2-way image classification set "dataset_split" from GitHub (TheSam21byte/rn-proyect); label vocabulary: Aedes aegypti, Culex quinquefasciatus.

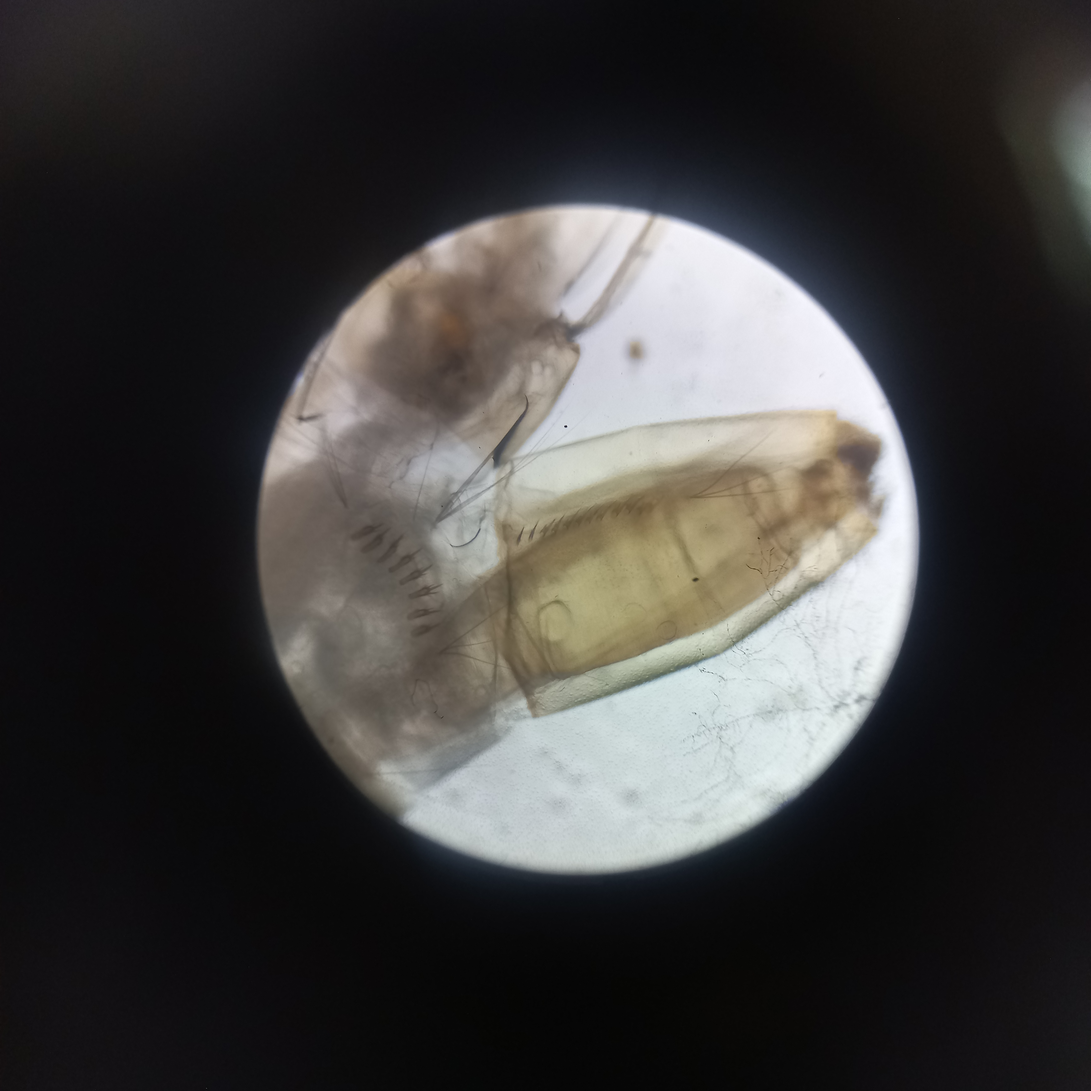
Label: Aedes aegypti

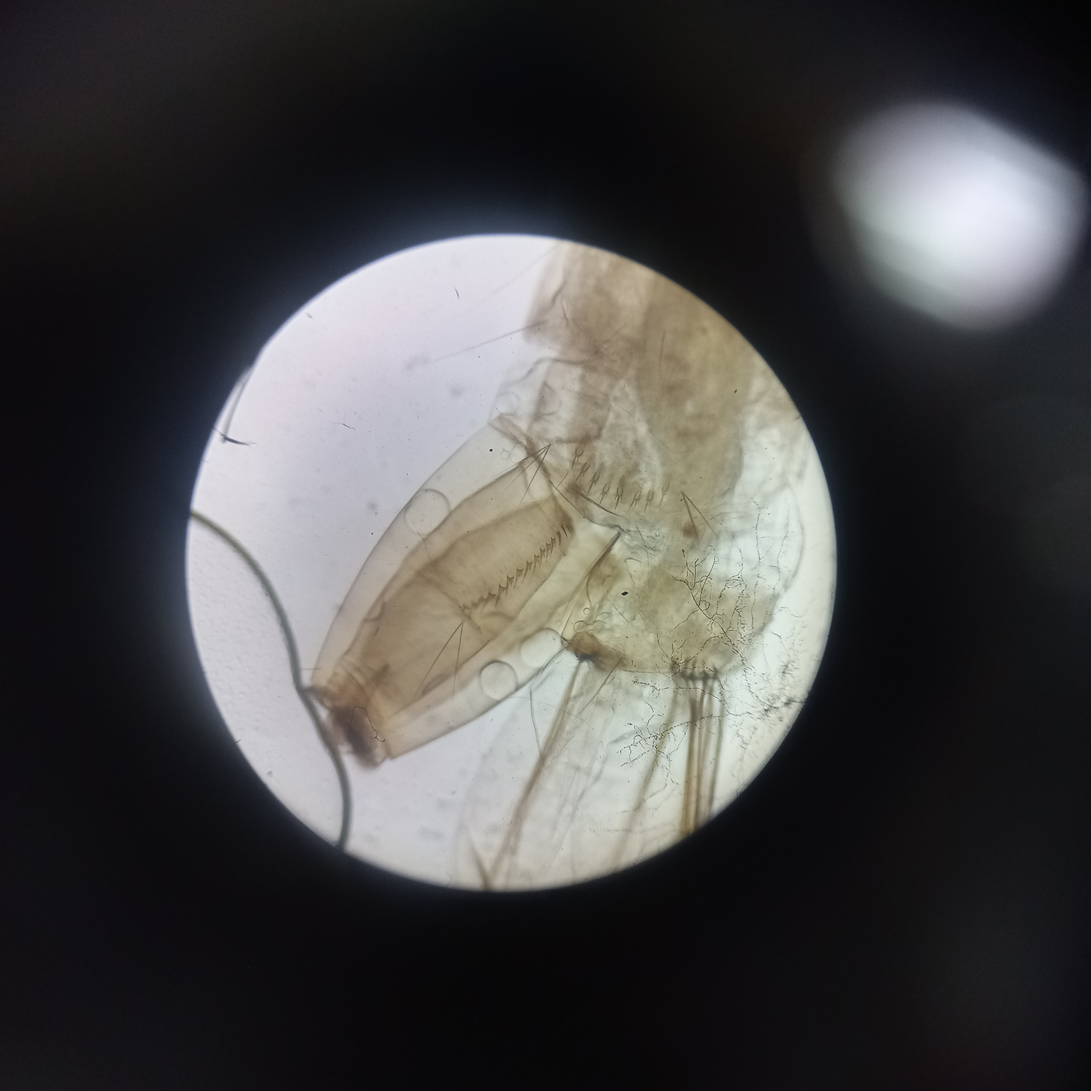
Label: Aedes aegypti

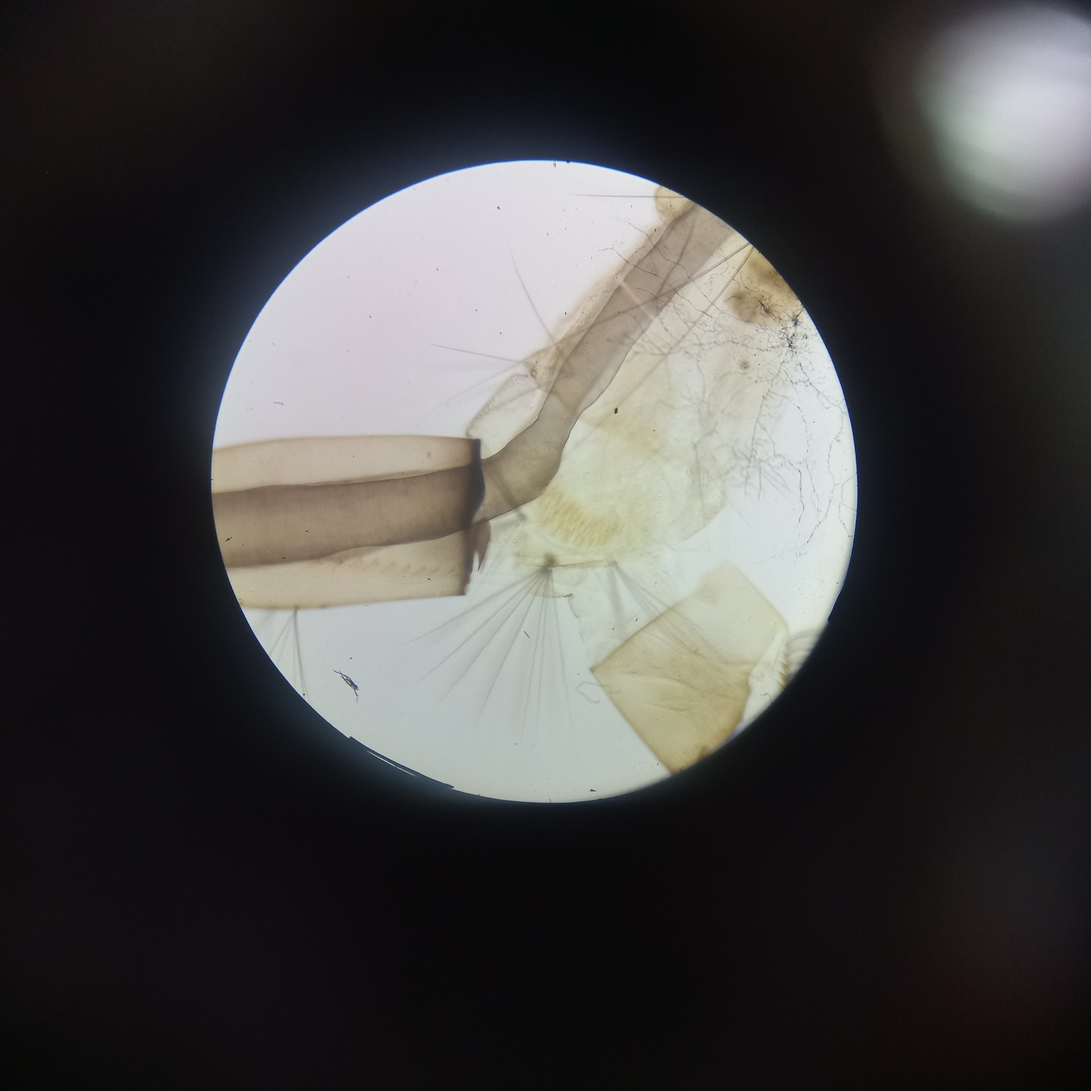
Label: Culex quinquefasciatus

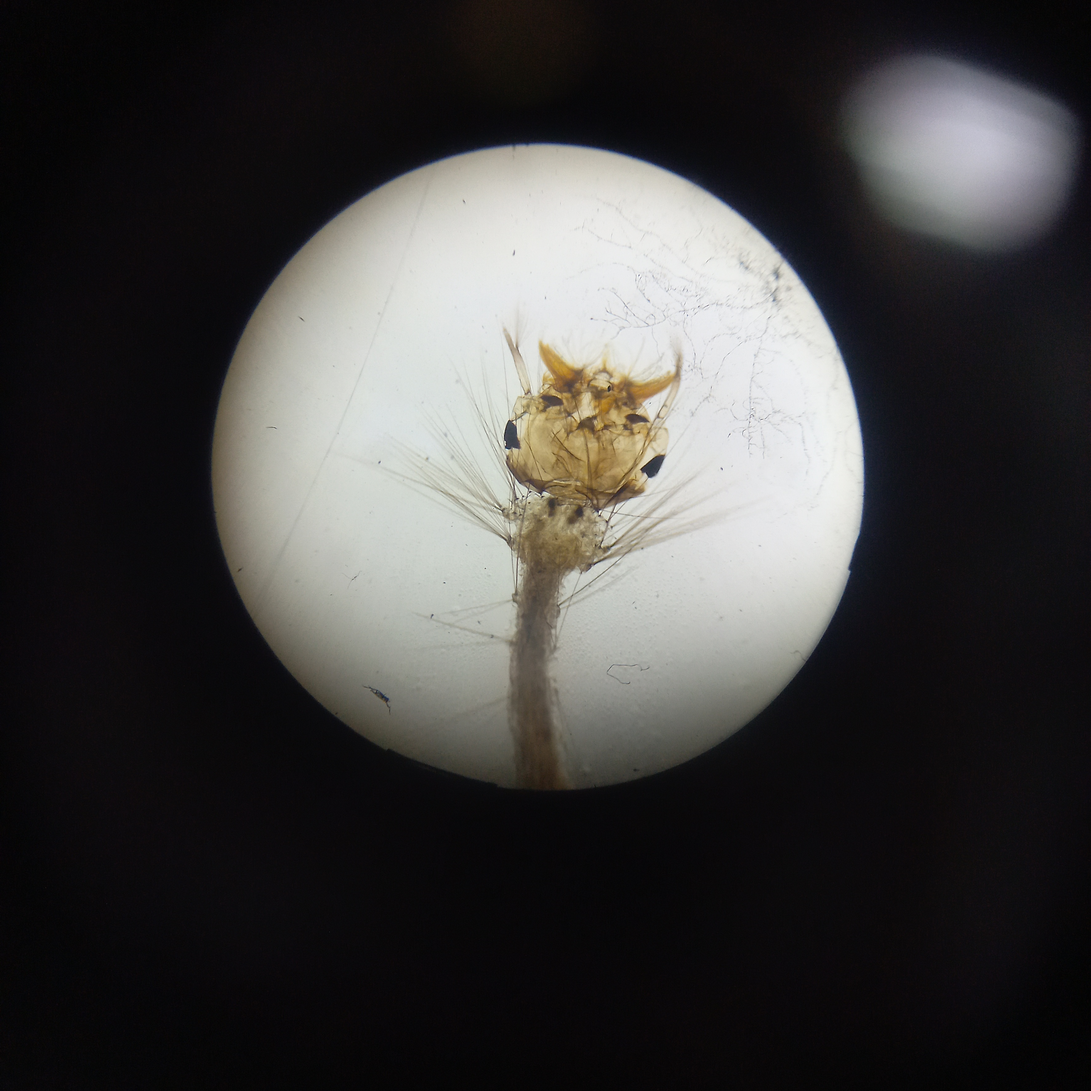
Label: Culex quinquefasciatus

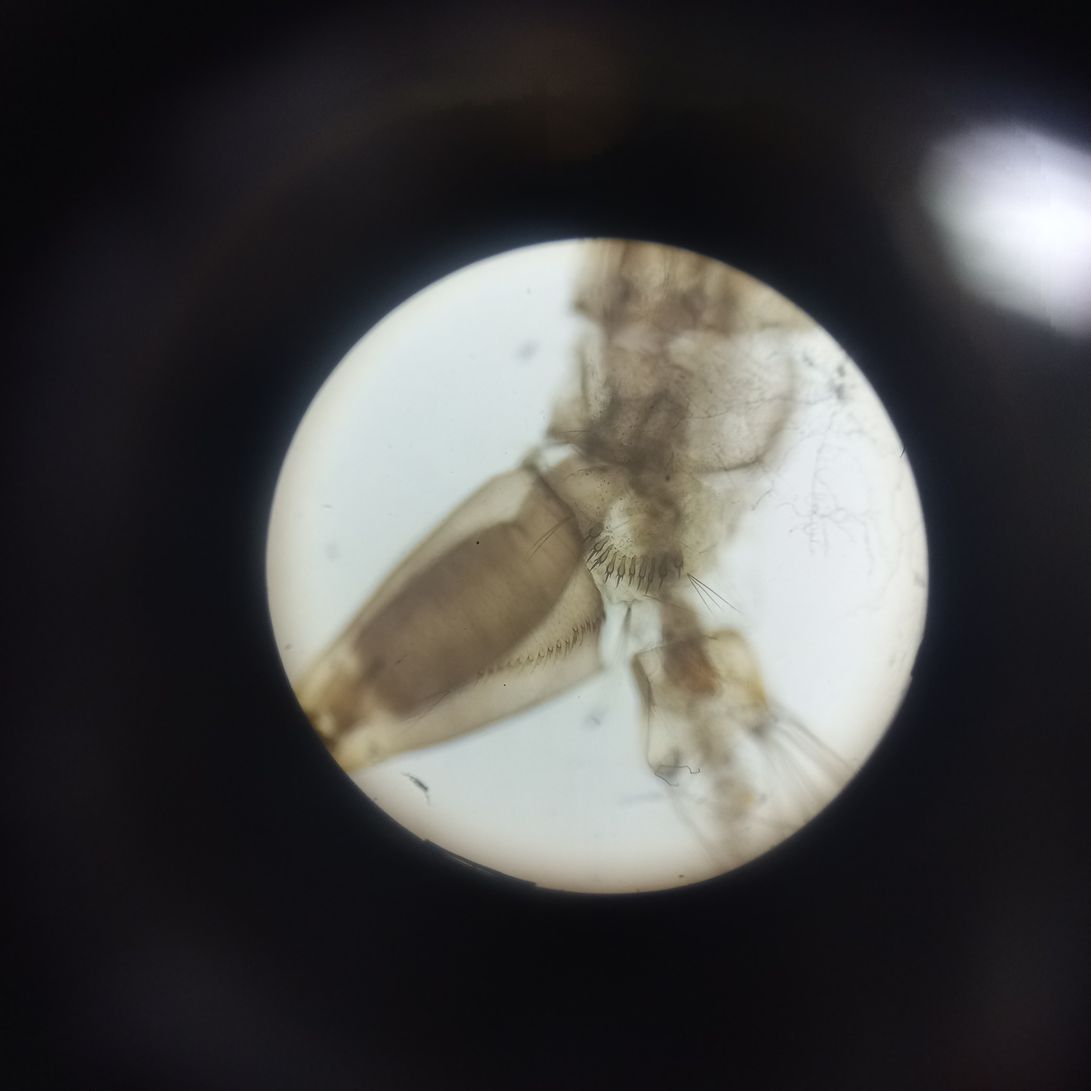
Label: Aedes aegypti

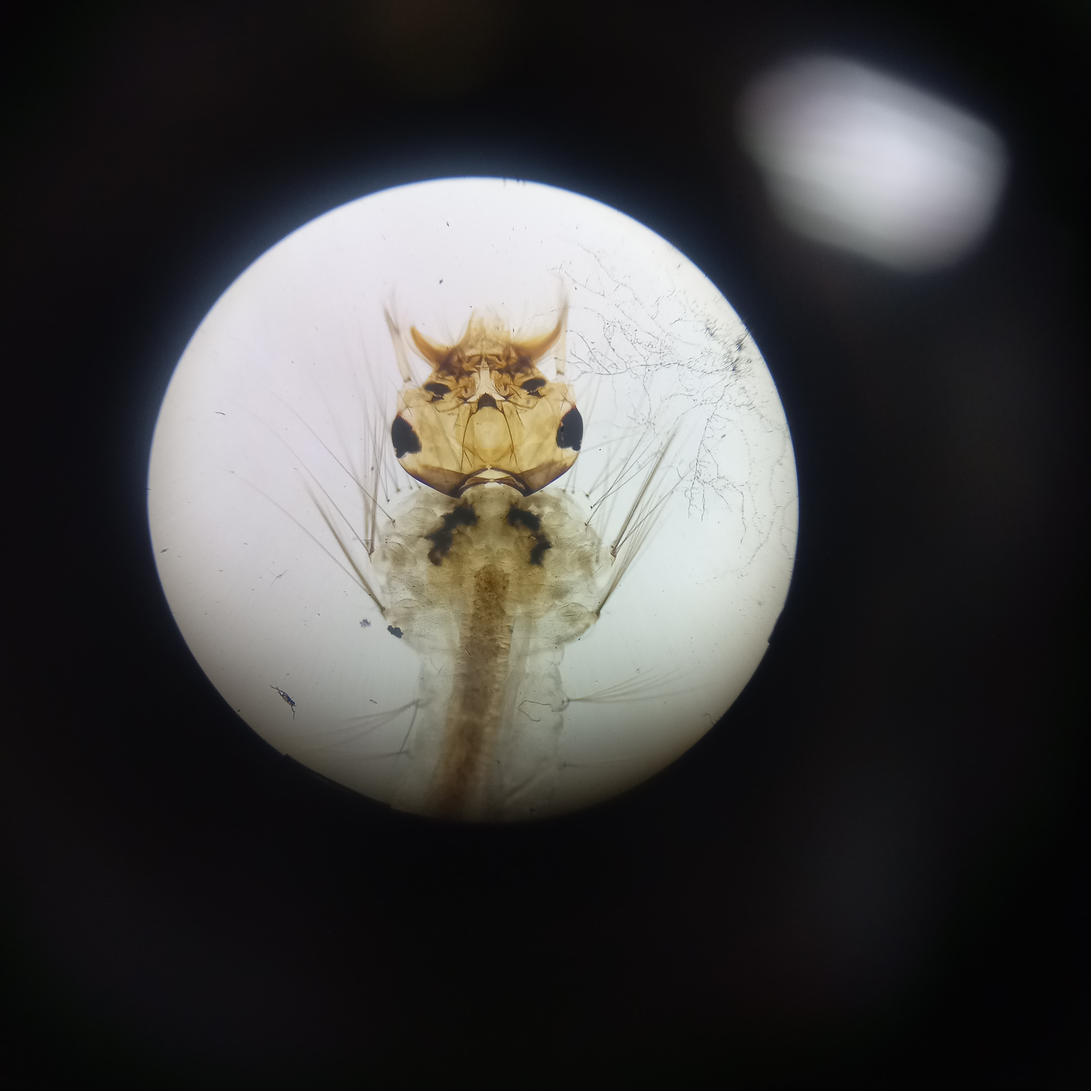
Label: Culex quinquefasciatus
